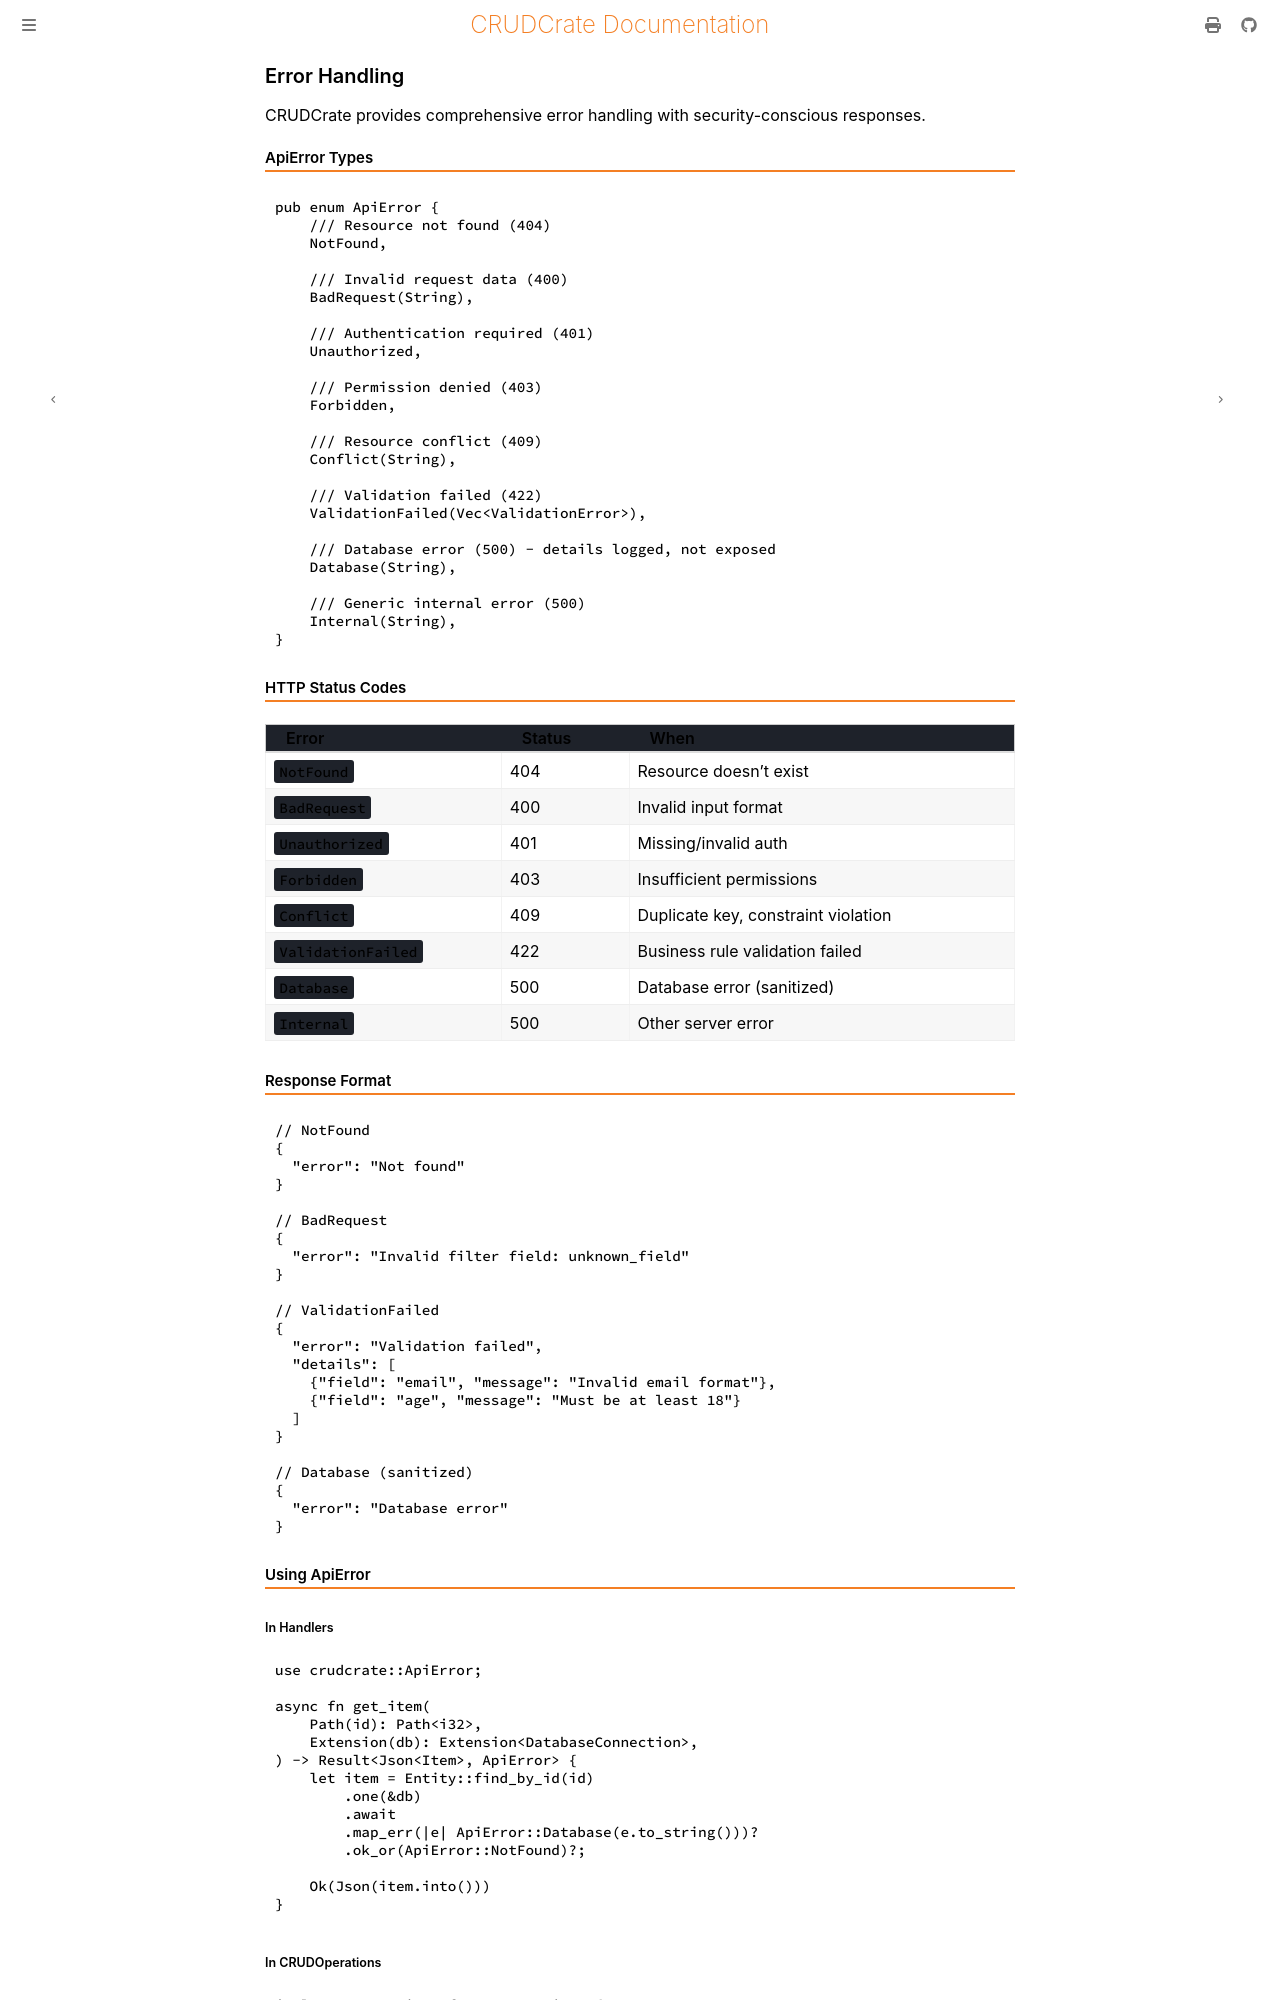

repository: evanjt/crudcrate · page: 0.11.1/features/error-handling.html · generator: mdbook

# Error Handling

CRUDCrate provides comprehensive error handling with security-conscious responses.

## ApiError Types

```rust
pub enum ApiError {
    /// Resource not found (404)
    NotFound,

    /// Invalid request data (400)
    BadRequest(String),

    /// Authentication required (401)
    Unauthorized,

    /// Permission denied (403)
    Forbidden,

    /// Resource conflict (409)
    Conflict(String),

    /// Validation failed (422)
    ValidationFailed(Vec<ValidationError>),

    /// Database error (500) - details logged, not exposed
    Database(String),

    /// Generic internal error (500)
    Internal(String),
}
```

## HTTP Status Codes

| Error | Status | When |
|-------|--------|------|
| `NotFound` | 404 | Resource doesn't exist |
| `BadRequest` | 400 | Invalid input format |
| `Unauthorized` | 401 | Missing/invalid auth |
| `Forbidden` | 403 | Insufficient permissions |
| `Conflict` | 409 | Duplicate key, constraint violation |
| `ValidationFailed` | 422 | Business rule validation failed |
| `Database` | 500 | Database error (sanitized) |
| `Internal` | 500 | Other server error |

## Response Format

```json
// NotFound
{
  "error": "Not found"
}

// BadRequest
{
  "error": "Invalid filter field: unknown_field"
}

// ValidationFailed
{
  "error": "Validation failed",
  "details": [
    {"field": "email", "message": "Invalid email format"},
    {"field": "age", "message": "Must be at least 18"}
  ]
}

// Database (sanitized)
{
  "error": "Database error"
}
```

## Using ApiError

### In Handlers

```rust
use crudcrate::ApiError;

async fn get_item(
    Path(id): Path<i32>,
    Extension(db): Extension<DatabaseConnection>,
) -> Result<Json<Item>, ApiError> {
    let item = Entity::find_by_id(id)
        .one(&db)
        .await
        .map_err(|e| ApiError::Database(e.to_string()))?
        .ok_or(ApiError::NotFound)?;

    Ok(Json(item.into()))
}
```
